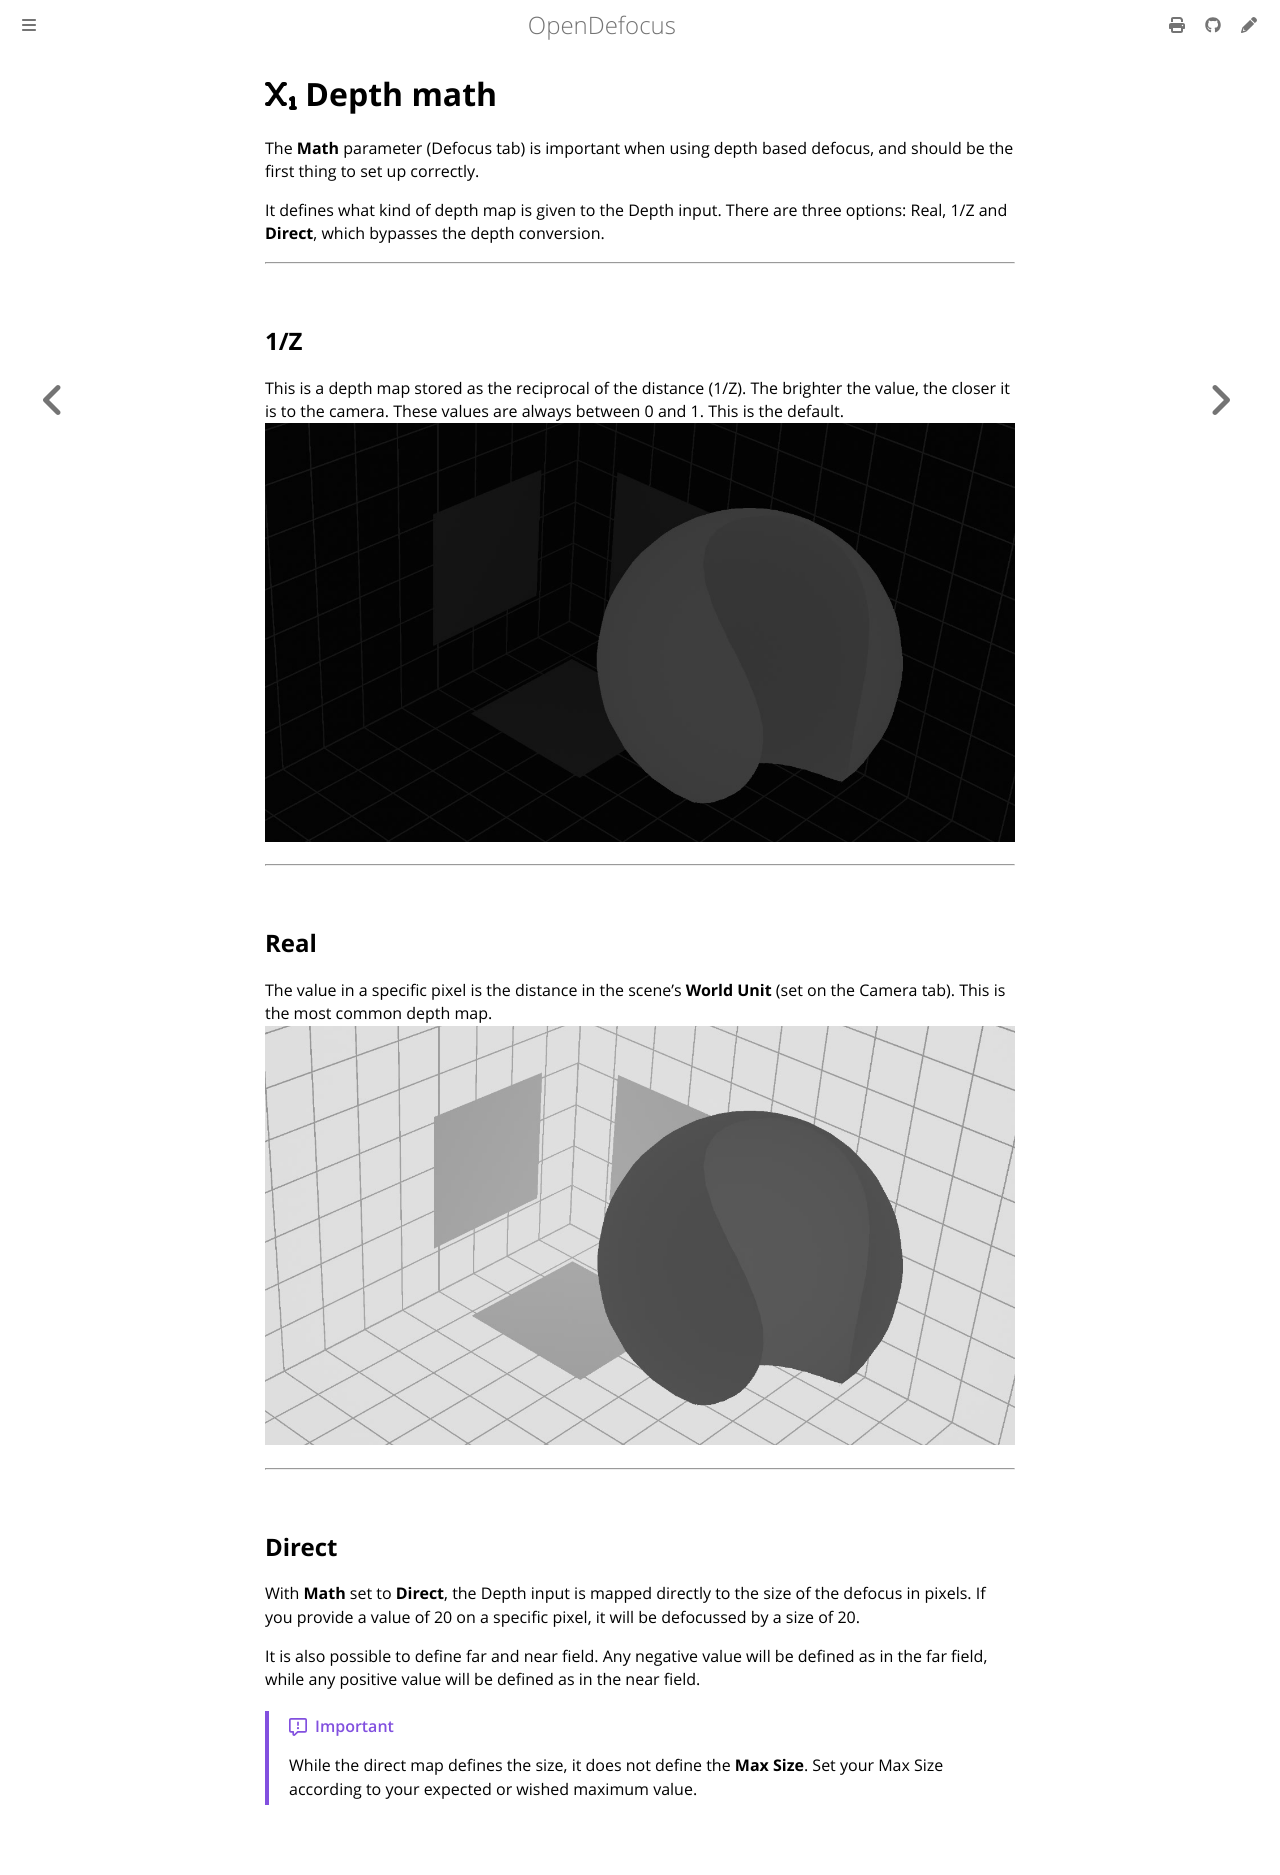

repository: opendefocus/opendefocus · page: detailed/depth_math.html · generator: mdbook

# <i class="fa-solid fa-subscript"></i> Depth math
The **Math** parameter (Defocus tab) is important when using depth based defocus, and should be the first thing to set up correctly.

It defines what kind of depth map is given to the Depth input. There are three options: Real, 1/Z and **Direct**, which bypasses the depth conversion.

---
## 1/Z
This is a depth map stored as the reciprocal of the distance (1/Z). The brighter the value, the closer it is to the camera. These values are always between 0 and 1. This is the default.
![1/Z](../assets/1z.jpg)

---

## Real
The value in a specific pixel is the distance in the scene's **World Unit** (set on the Camera tab). This is the most common depth map.
![Real](../assets/real.jpg)

---

## Direct
With **Math** set to **Direct**, the Depth input is mapped directly to the size of the defocus in pixels. If you provide a value of 20 on a specific pixel, it will be defocussed by a size of 20.

It is also possible to define far and near field. Any negative value will be defined as in the far field, while any positive value will be defined as in the near field.

> [!IMPORTANT]
> While the direct map defines the size, it does not define the **Max Size**. Set your Max Size according to your expected or wished maximum value.
